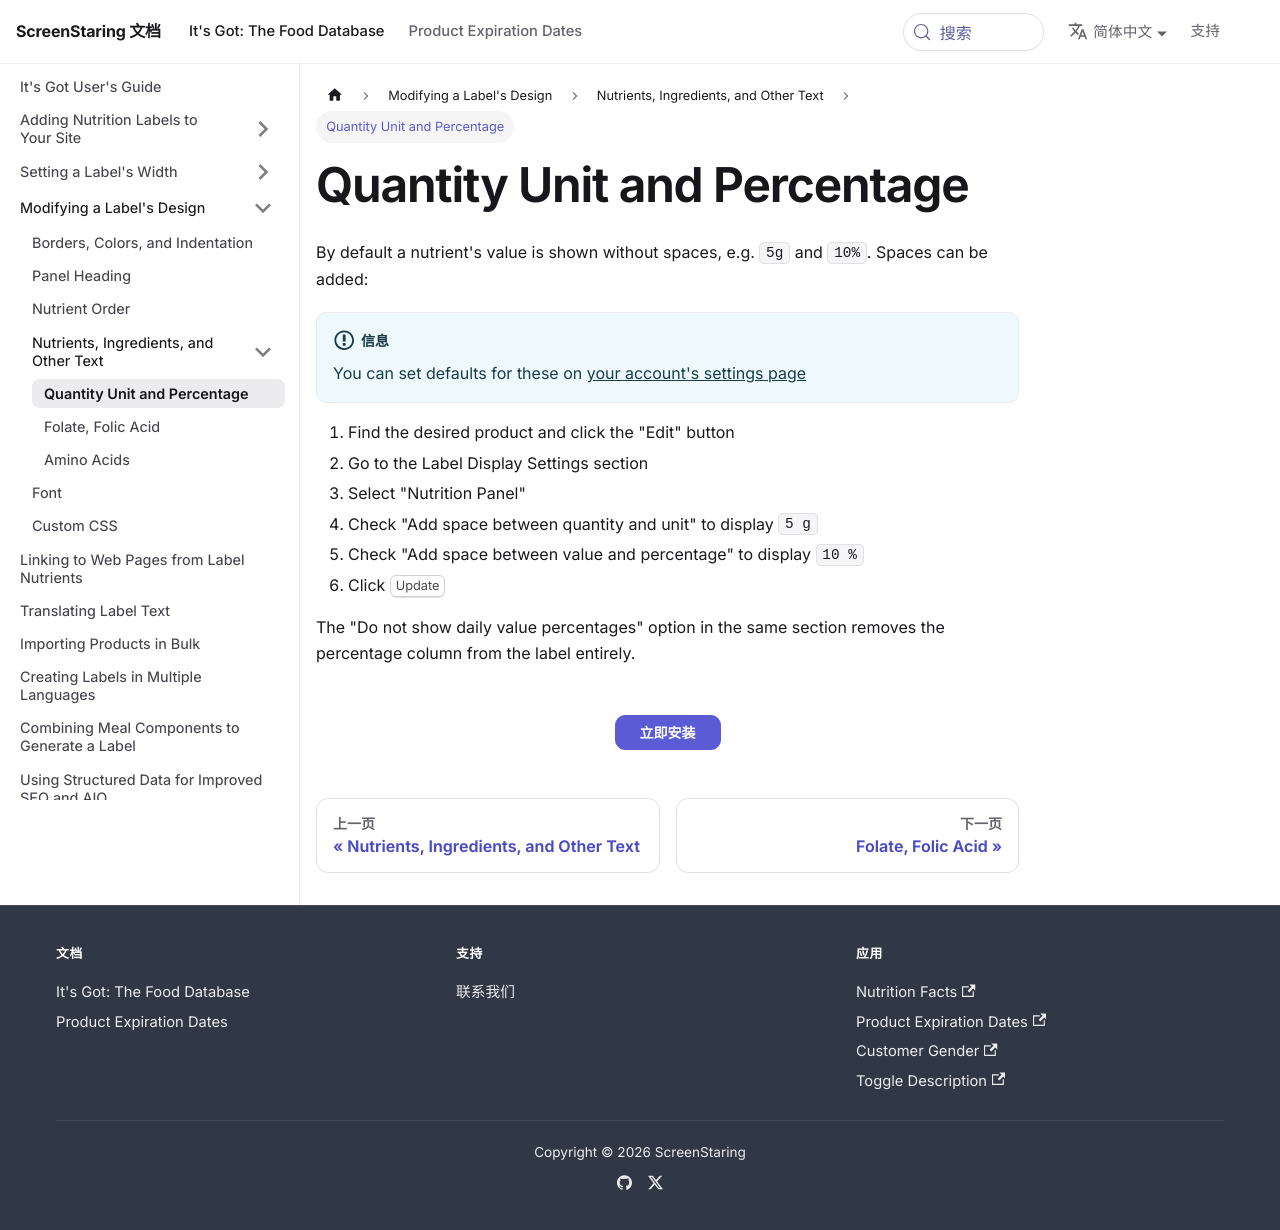

repository: ScreenStaring/help.screenstaring.com · page: zh/docs/itsgot/display-settings/nutrients-ingredients-and-other-text/quantity-unit-and-percentage/index.html · generator: docusaurus

---
description: "Add spaces between a nutrient's quantity and unit or value and percentage, like 5 g instead of 5g, or hide the daily value percentage column."
sidebar_position: 1
---

import Link from '@site/src/components/ItsGot/Link';

# Quantity Unit and Percentage

By default a nutrient's value is shown without spaces, e.g. `5g` and `10%`. Spaces can be added:

:::info
You can set defaults for these on <Link path="/settings/edit#label-display-settings">your account's settings page</Link>
:::

1. Find the desired product and click the "Edit" button
1. Go to the Label Display Settings section
1. Select "Nutrition Panel"
1. Check "Add space between quantity and unit" to display `5 g`
1. Check "Add space between value and percentage" to display `10 %`
   {/* Image temporarily disabled: /itsgot/shopify/images/label-quantity-unit-percentage.jpg not available
   <div>
     <img src="/itsgot/shopify/images/label-quantity-unit-percentage.jpg" width="700" alt="Setting Quantity Unit and Percentage Spacing" />
   </div>
   */}
1. Click <kbd>Update</kbd>

The "Do not show daily value percentages" option in the same section removes the percentage column from the label entirely.
